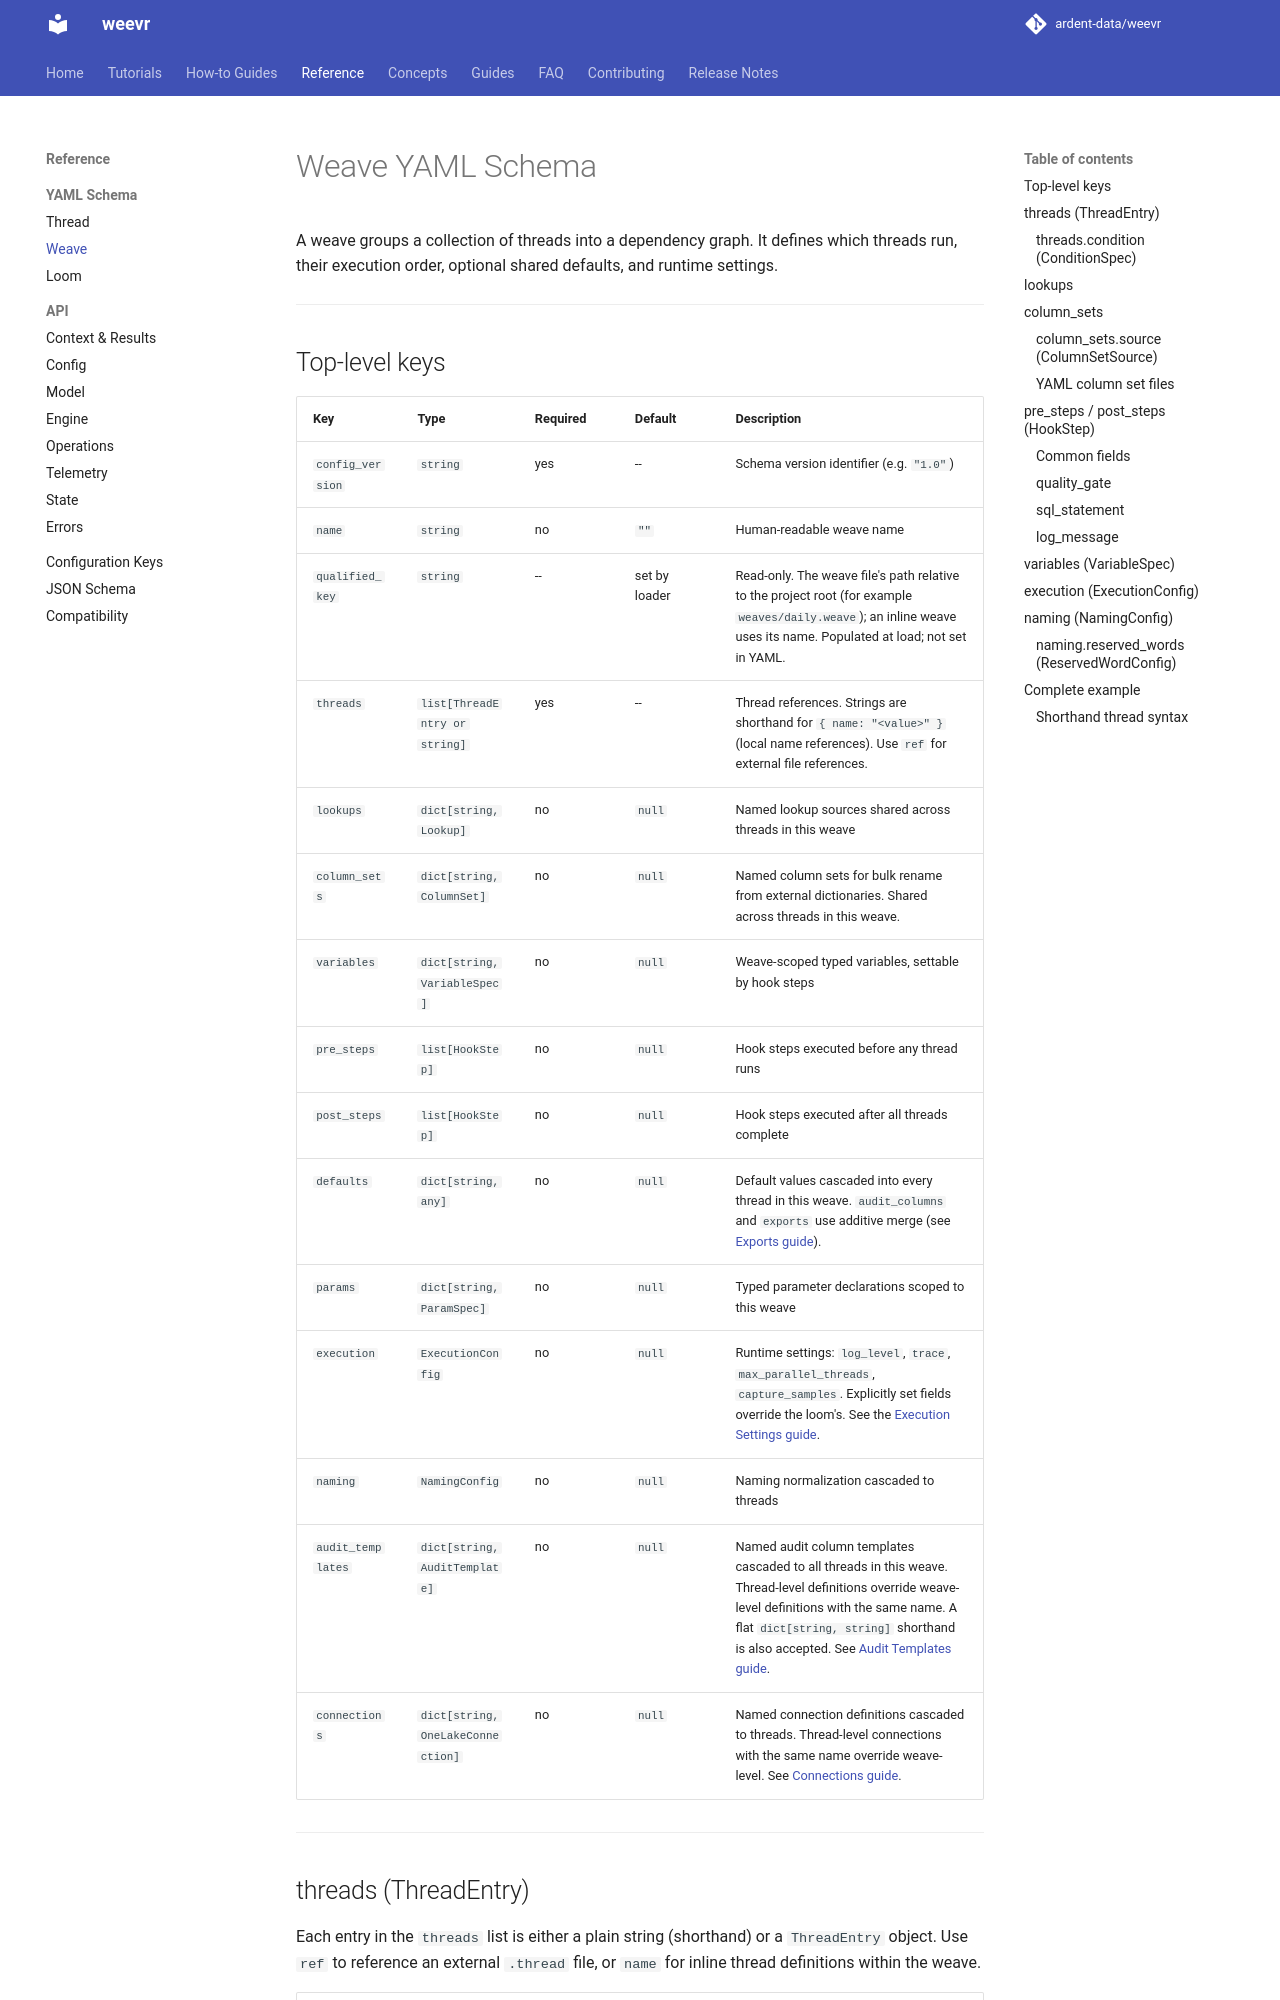

repository: ardent-data/weevr · page: 1.21/reference/yaml-schema/weave/index.html · generator: mkdocs

# Weave YAML Schema

A weave groups a collection of threads into a dependency graph. It defines
which threads run, their execution order, optional shared defaults, and
runtime settings.

---

## Top-level keys

| Key | Type | Required | Default | Description |
|-----|------|----------|---------|-------------|
| `config_version` | `string` | yes | -- | Schema version identifier (e.g. `"1.0"`) |
| `name` | `string` | no | `""` | Human-readable weave name |
| `qualified_key` | `string` | -- | set by loader | Read-only. The weave file's path relative to the project root (for example `weaves/daily.weave`); an inline weave uses its name. Populated at load; not set in YAML. |
| `threads` | `list[ThreadEntry or string]` | yes | -- | Thread references. Strings are shorthand for `{ name: "<value>" }` (local name references). Use `ref` for external file references. |
| `lookups` | `dict[string, Lookup]` | no | `null` | Named lookup sources shared across threads in this weave |
| `column_sets` | `dict[string, ColumnSet]` | no | `null` | Named column sets for bulk rename from external dictionaries. Shared across threads in this weave. |
| `variables` | `dict[string, VariableSpec]` | no | `null` | Weave-scoped typed variables, settable by hook steps |
| `pre_steps` | `list[HookStep]` | no | `null` | Hook steps executed before any thread runs |
| `post_steps` | `list[HookStep]` | no | `null` | Hook steps executed after all threads complete |
| `defaults` | `dict[string, any]` | no | `null` | Default values cascaded into every thread in this weave. `audit_columns` and `exports` use additive merge (see [Exports guide](../../guides/exports.md)). |
| `params` | `dict[string, ParamSpec]` | no | `null` | Typed parameter declarations scoped to this weave |
| `execution` | `ExecutionConfig` | no | `null` | Runtime settings: `log_level`, `trace`, `max_parallel_threads`, `capture_samples`. Explicitly set fields override the loom's. See the [Execution Settings guide](../../guides/execution-settings.md). |
| `naming` | `NamingConfig` | no | `null` | Naming normalization cascaded to threads |
| `audit_templates` | `dict[string, AuditTemplate]` | no | `null` | Named audit column templates cascaded to all threads in this weave. Thread-level definitions override weave-level definitions with the same name. A flat `dict[string, string]` shorthand is also accepted. See [Audit Templates guide](../../guides/audit-templates.md). |
| `connections` | `dict[string, OneLakeConnection]` | no | `null` | Named connection definitions cascaded to threads. Thread-level connections with the same name override weave-level. See [Connections guide](../../guides/connections.md). |

---
